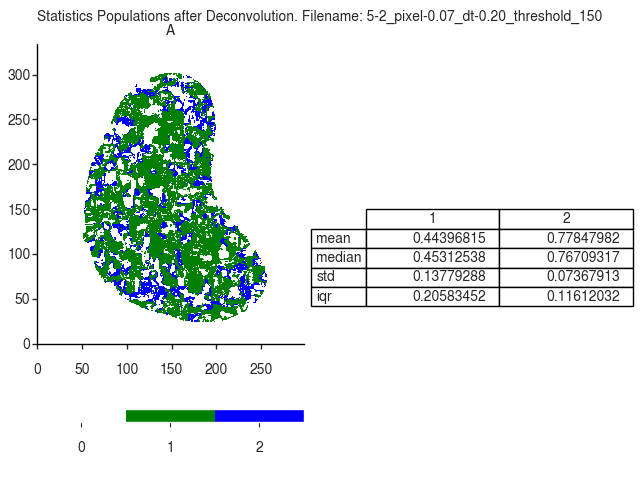

The table this chart was drawn from, first rows:
A
, 1, 2
mean, 0.444, 0.7785
median, 0.4531, 0.7671
std, 0.1378, 0.07368
iqr, 0.2058, 0.1161
